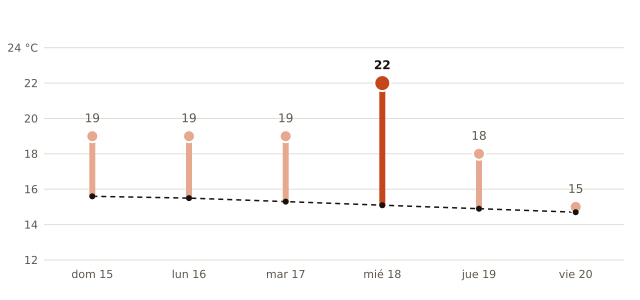

Data behind this chart, as committed beside it:
fecha, máxima_prevista_C, máxima_normal_1991_2020_C
2026-11-15, 19, 15.6
2026-11-16, 19, 15.5
2026-11-17, 19, 15.3
2026-11-18, 22, 15.1
2026-11-19, 18, 14.9
2026-11-20, 15, 14.7
